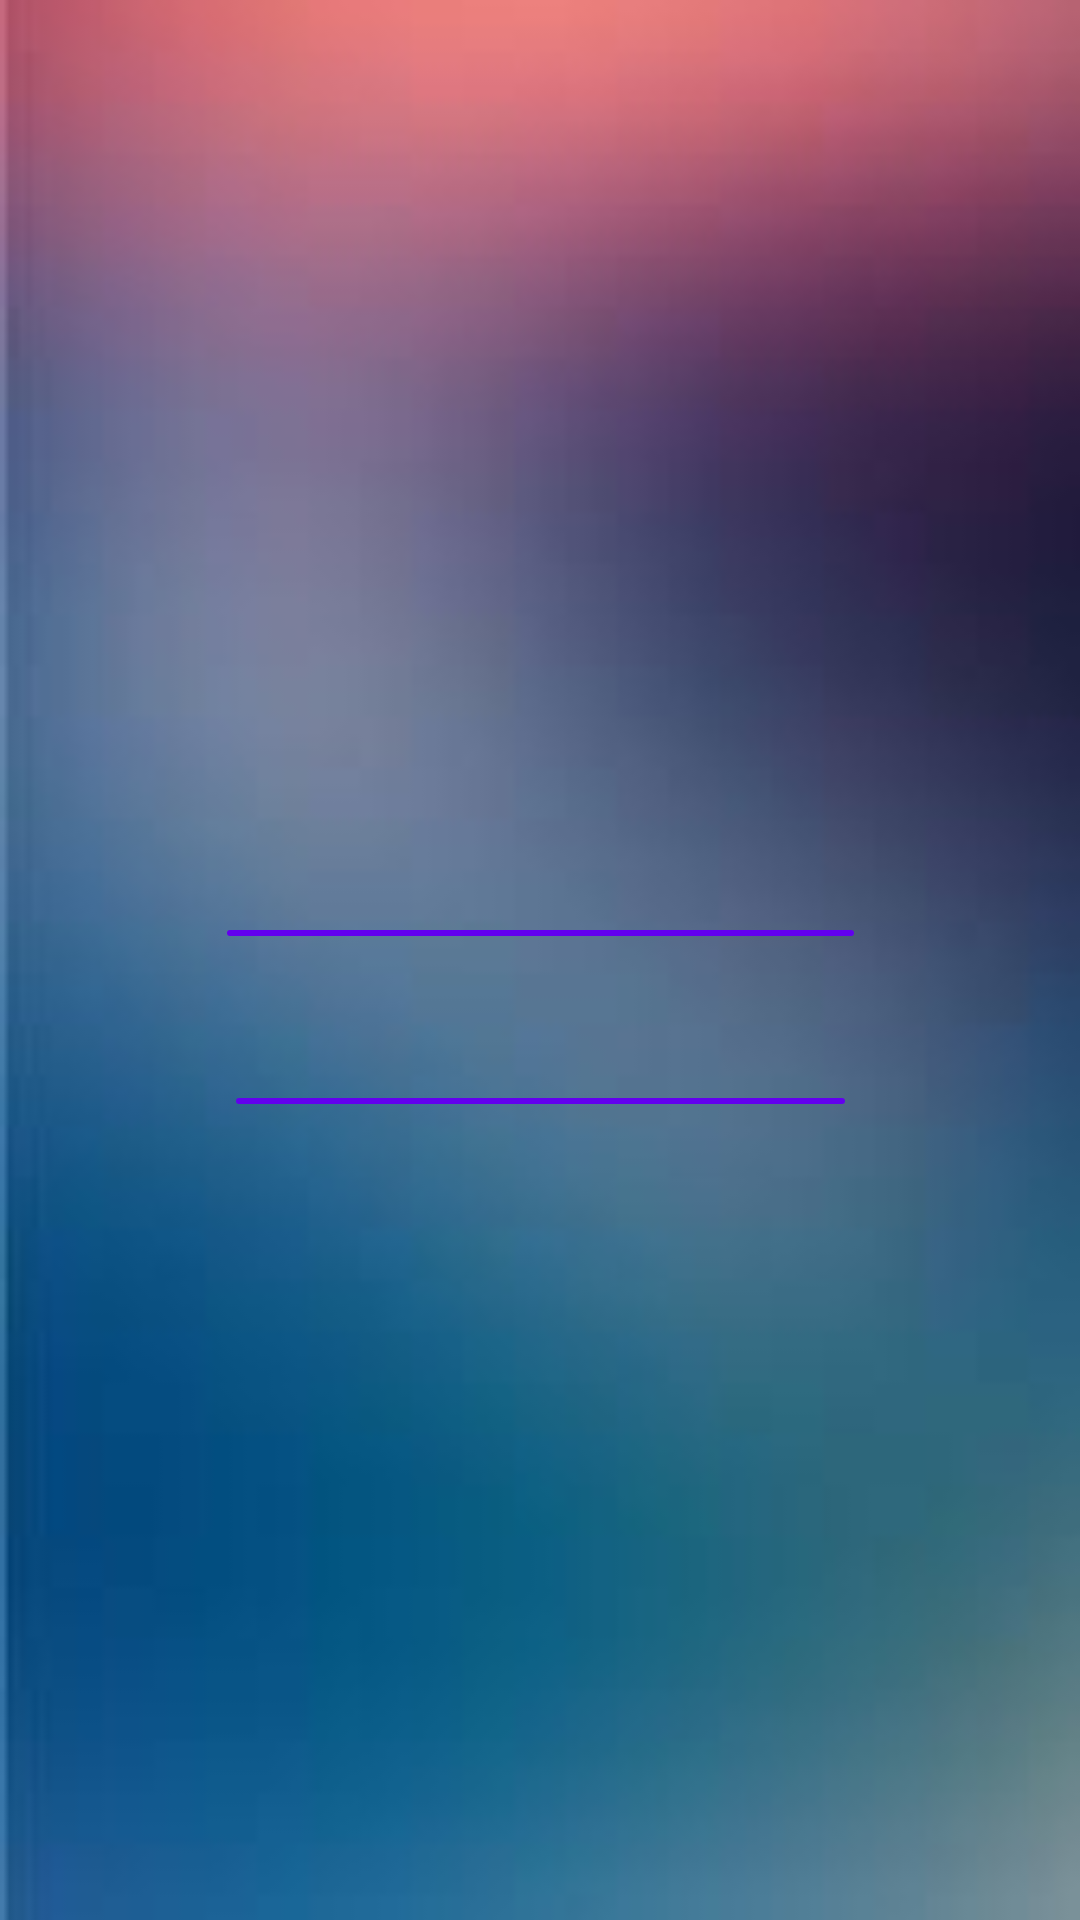

Here is an Android app screen rendered from its layout file. Give the layout XML and the strings, colors and styles it references.
<!-- AndroidManifest.xml: application theme Theme.PaymentPayDemo -->
<!-- res/layout/fragment_home.xml -->
<?xml version="1.0" encoding="utf-8"?>
<androidx.constraintlayout.widget.ConstraintLayout xmlns:android="http://schemas.android.com/apk/res/android"
    xmlns:app="http://schemas.android.com/apk/res-auto"
    xmlns:tools="http://schemas.android.com/tools"
    android:id="@+id/frameLayout2"
    android:layout_width="match_parent"
    android:layout_height="match_parent"
    android:background="@drawable/images"
    tools:context=".HomeFragment">

    <Button
        android:id="@+id/btnBalance"
        android:layout_width="209dp"
        android:layout_height="0dp"
        android:layout_marginTop="306dp"
        android:layout_marginBottom="46dp"
        android:text="View Account Balance"
        app:layout_constraintBottom_toTopOf="@+id/btnSend"
        app:layout_constraintEnd_toEndOf="parent"
        app:layout_constraintStart_toStartOf="parent"
        app:layout_constraintTop_toTopOf="parent" />

    <Button
        android:id="@+id/btnSend"
        android:layout_width="203dp"
        android:layout_height="0dp"
        android:layout_marginBottom="268dp"
        android:text="Send Money"
        app:layout_constraintBottom_toBottomOf="parent"
        app:layout_constraintEnd_toEndOf="@+id/btnBalance"
        app:layout_constraintStart_toStartOf="@+id/btnBalance"
        app:layout_constraintTop_toBottomOf="@+id/btnBalance" />
</androidx.constraintlayout.widget.ConstraintLayout>
<!-- resources referenced by this layout -->
<resources>
  <!-- drawable images: jpg bitmap (drawable-v24, 2249 bytes) -->
  <style name="Theme.PaymentPayDemo" parent="Theme.Material3.DynamicColors.DayNight">
          
          <item name="colorPrimary">@color/purple_500</item>
          <item name="colorPrimaryVariant">@color/purple_700</item>
          <item name="colorOnPrimary">@color/white</item>
          
          <item name="colorSecondary">@color/teal_200</item>
          <item name="colorSecondaryVariant">@color/teal_700</item>
          <item name="colorOnSecondary">@color/black</item>
          
          <item name="android:statusBarColor" tools:targetApi="l">?attr/colorPrimaryVariant</item>
          
      </style>
  <!-- not gathered from this repository: default colours our renderer supplied (Android Studio template values) -->
  <color name="purple_500">#FF6200EE</color>
  <color name="purple_700">#FF3700B3</color>
  <color name="teal_200">#FF03DAC5</color>
  <color name="teal_700">#FF018786</color>
  <color name="black">#FF000000</color>
  <color name="white">#FFFFFFFF</color>
</resources>
